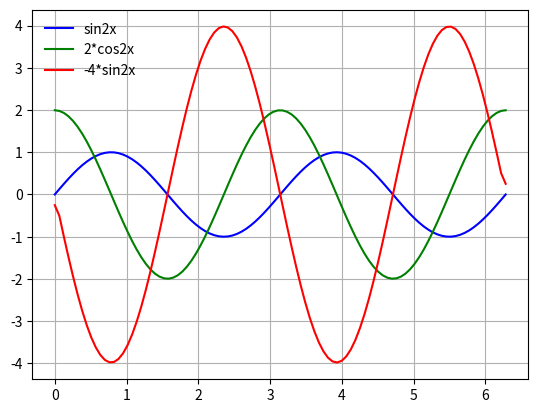

Reproduce this figure in Python.
import numpy as np
import matplotlib.pyplot as plt


x = np.linspace(0,2*np.pi,100)

y = np.sin(2*x)
y1 = np.gradient(y,x[1]-x[0])
y2 = np.gradient(y1,x[1]-x[0])


plt.plot(x,y,'-b',label='sin2x')
plt.plot(x,y1,'-g',label='2*cos2x')
plt.plot(x,y2,'-r',label='-4*sin2x')
plt.grid('on')
plt.legend(framealpha=0.0)
plt.show()
